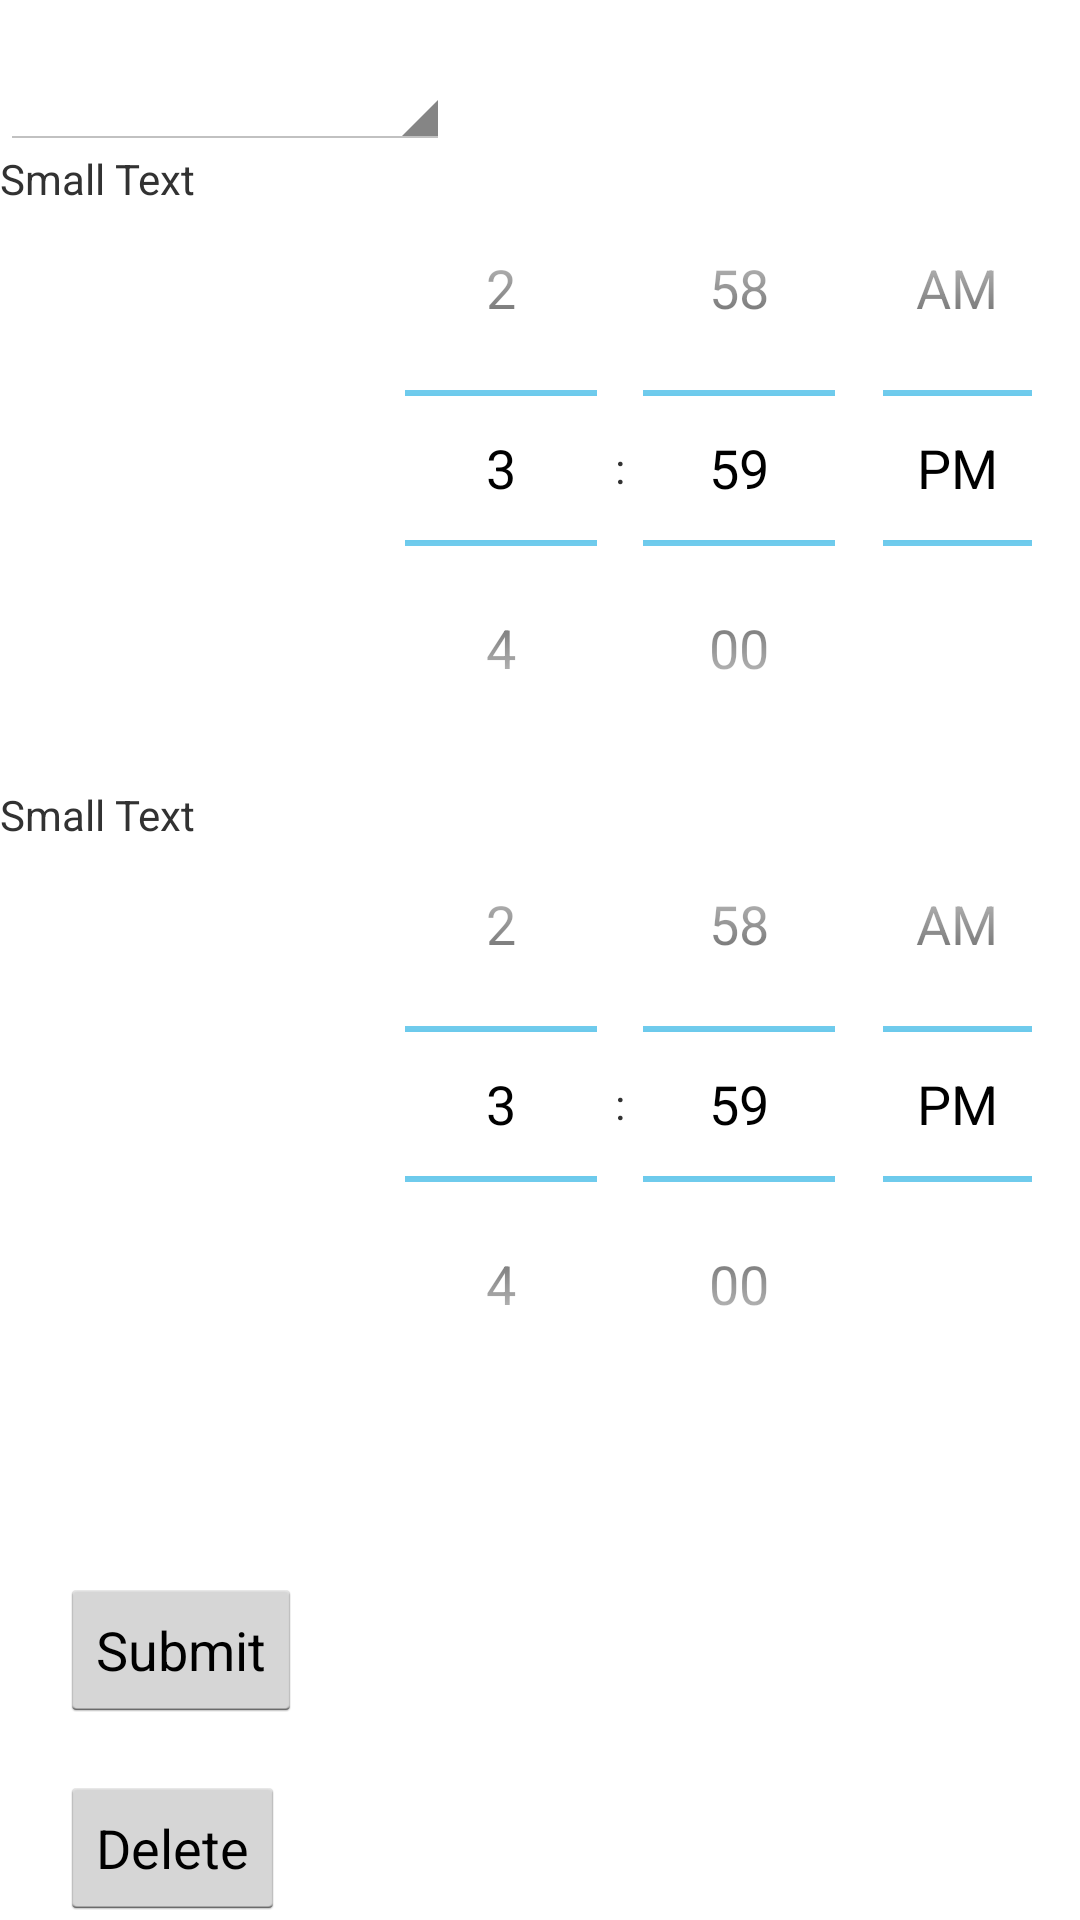

Reconstruct the res/layout file that produces this screen, plus the resources it refers to.
<!-- AndroidManifest.xml: application theme TimeLineTheme -->
<!-- res/layout/the_editor.xml -->
<?xml version="1.0" encoding="utf-8"?>
<RelativeLayout xmlns:android="http://schemas.android.com/apk/res/android"
    android:orientation="vertical" android:layout_width="match_parent"
    android:layout_height="match_parent">

    <Spinner
        android:layout_width="150dp"
        android:layout_height="50dp"
        android:id="@+id/spinner2" />

    <TextView
        android:layout_width="wrap_content"
        android:layout_height="wrap_content"
        android:textAppearance="?android:attr/textAppearanceSmall"
        android:text="Small Text"
        android:id="@+id/textView2"
        android:layout_below="@+id/timePicker2"
        android:layout_alignParentLeft="true"
        android:layout_alignParentStart="true" />

    <TextView
        android:layout_width="wrap_content"
        android:layout_height="wrap_content"
        android:textAppearance="?android:attr/textAppearanceSmall"
        android:text="Small Text"
        android:id="@+id/textView3"
        android:layout_below="@+id/spinner2"
        android:layout_toLeftOf="@+id/timePicker2"
        android:layout_toStartOf="@+id/timePicker2" />

    <TimePicker
        android:layout_width="wrap_content"
        android:layout_height="wrap_content"
        android:id="@+id/timePicker2"
        android:layout_marginLeft="54dp"
        android:layout_marginStart="54dp"
        android:layout_alignTop="@+id/textView3"
        android:layout_toRightOf="@+id/textView2"
        android:layout_toEndOf="@+id/textView2" />

    <TimePicker
        android:layout_width="wrap_content"
        android:layout_height="wrap_content"
        android:id="@+id/timePicker3"
        android:layout_below="@+id/timePicker2"
        android:layout_alignLeft="@+id/timePicker2"
        android:layout_alignStart="@+id/timePicker2" />

    <Button
        android:layout_width="wrap_content"
        android:layout_height="wrap_content"
        android:text="Submit"
        android:id="@+id/button"
        android:layout_above="@+id/button4"
        android:layout_alignLeft="@+id/button4"
        android:layout_alignStart="@+id/button4"
        android:layout_marginBottom="18dp" />

    <Button
        android:layout_width="wrap_content"
        android:layout_height="wrap_content"
        android:text="Delete"
        android:id="@+id/button4"
        android:layout_alignParentBottom="true"
        android:layout_alignParentLeft="true"
        android:layout_alignParentStart="true"
        android:layout_marginLeft="20dp"
        android:layout_marginStart="20dp" />

</RelativeLayout>
<!-- resources referenced by this layout -->
<resources>
  <style name="TimeLineTheme" parent="android:style/Theme.Holo.Light">
          <item name="android:actionBarStyle">@android:style/Widget.Holo.ActionBar</item>
      </style>
</resources>
